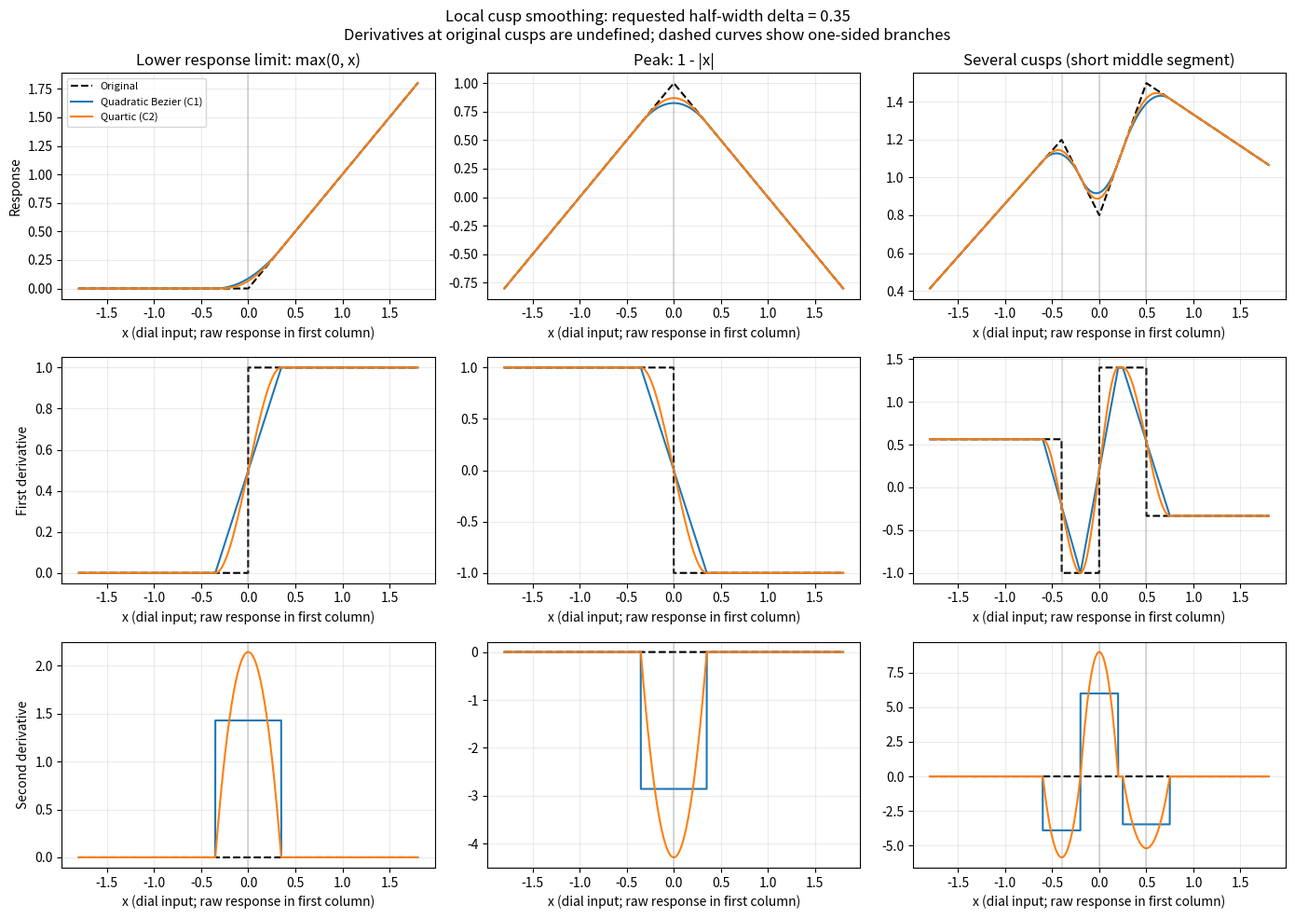

Here is the Python script that generated this plot:
#!/usr/bin/env python3
"""Illustrate PR #1025: python illustrateCuspSmoothing.py --output /tmp/cusps.png.

Requires numpy and matplotlib. Delta is measured along x, not arc length.
Illustration only: this does not run GUNDAM or modify its configuration.
"""

import argparse
from pathlib import Path

import numpy as np


def smoothGraph(x, knots, values, delta, method):
    """Return value, first derivative and second derivative (flat outside knots).

    Interior half-widths are capped at half of either adjacent knot spacing,
    so neighboring transition intervals cannot overlap.
    """
    knots = np.asarray(knots, dtype=float)
    values = np.asarray(values, dtype=float)
    spacing = np.diff(knots)
    if delta < 0 or not np.isfinite(delta) or np.any(spacing <= 0):
        raise ValueError("Require finite delta >= 0 and strictly increasing knots")
    slopes = np.diff(values) / spacing
    segment = np.clip(np.searchsorted(knots, x, side="right") - 1, 0, len(slopes) - 1)
    y = np.interp(x, knots, values)
    dy = slopes[segment].copy()
    dy[(x < knots[0]) | (x > knots[-1])] = 0
    ddy = np.zeros_like(x)
    if delta == 0:
        return y, dy, ddy
    for i in range(1, len(knots) - 1):
        d = min(delta, spacing[i - 1] / 2, spacing[i] / 2)
        mask = (x >= knots[i] - d) & (x <= knots[i] + d)
        t = (x[mask] - knots[i] + d) / (2 * d)
        left = slopes[i - 1]
        jump = slopes[i] - left
        if method == "bezier":
            integral, blend, derivative = t**2 / 2, t, np.ones_like(t)
        elif method == "quartic":
            integral = t**3 - t**4 / 2
            blend, derivative = 3 * t**2 - 2 * t**3, 6 * t * (1 - t)
        else:
            raise ValueError(method)
        y[mask] = values[i] - d * left + 2 * d * (left * t + jump * integral)
        dy[mask] = left + jump * blend
        ddy[mask] = jump * derivative / (2 * d)
    return y, dy, ddy


def main():
    parser = argparse.ArgumentParser(description=__doc__)
    parser.add_argument("--delta", type=float, default=0.35)
    parser.add_argument("--output", type=Path, default=Path("cuspSmoothing.png"))
    parser.add_argument("--show", action="store_true")
    args = parser.parse_args()
    import matplotlib
    if not args.show:
        matplotlib.use("Agg")
    import matplotlib.pyplot as plt

    fig, axes = plt.subplots(3, 3, figsize=(14, 10))
    cases = [
        ("Lower response limit: max(0, x)", [-2, 0, 2], [0, 0, 2]),
        ("Peak: 1 - |x|", [-2, 0, 2], [-1, 1, -1]),
        ("Several cusps (short middle segment)", [-2, -0.4, 0, 0.5, 2], [0.3, 1.2, 0.8, 1.5, 1]),
    ]
    x = np.linspace(-1.8, 1.8, 2401)
    for column, (title, knots, values) in enumerate(cases):
        for method, delta, label, style in [
            ("bezier", 0, "Original", "k--"),
            ("bezier", args.delta, "Quadratic Bezier (C1)", "C0-"),
            ("quartic", args.delta, "Quartic (C2)", "C1-"),
        ]:
            curves = smoothGraph(x, knots, values, delta, method)
            for row, curve in enumerate(curves):
                axes[row, column].plot(x, curve, style, label=label)
                axes[row, column].grid(alpha=0.25)
                axes[row, column].set_xlabel("x (dial input; raw response in first column)")
        for knot in knots[1:-1]:
            for ax in axes[:, column]:
                ax.axvline(knot, color="grey", alpha=0.25)
        axes[0, column].set_title(title)
    for row, label in enumerate(["Response", "First derivative", "Second derivative"]):
        axes[row, 0].set_ylabel(label)
    axes[0, 0].legend(fontsize=8)
    fig.suptitle(f"Local cusp smoothing: requested half-width delta = {args.delta:g}\n"
                 "Derivatives at original cusps are undefined; dashed curves show one-sided branches")
    fig.tight_layout()
    fig.savefig(args.output, dpi=160)
    print(f"Saved {args.output.resolve()}")
    if args.show:
        plt.show()


if __name__ == "__main__":
    main()
